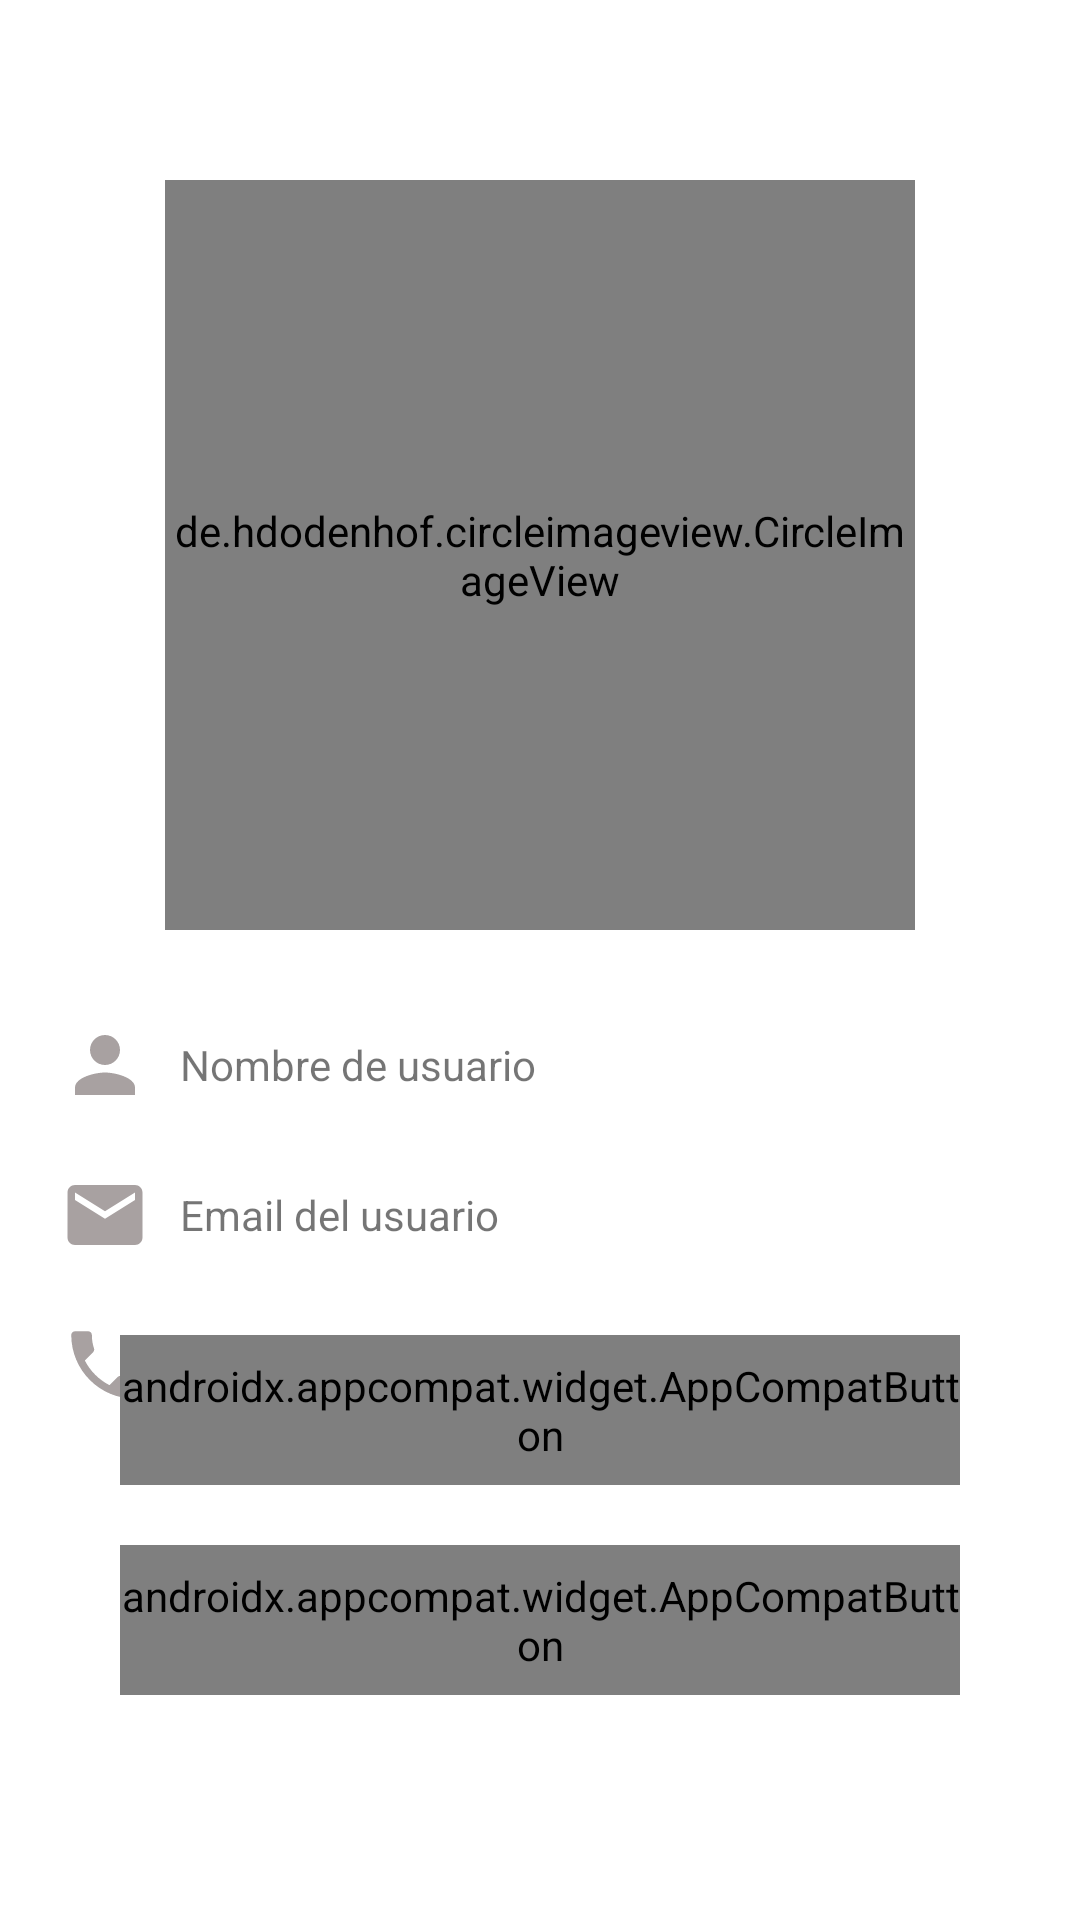

Produce the Android XML layout that renders to this screen, including the resource entries it uses.
<!-- AndroidManifest.xml: application theme Theme.CoffeeNix -->
<!-- res/layout/fragment_client_profile.xml -->
<?xml version="1.0" encoding="utf-8"?>
<FrameLayout xmlns:android="http://schemas.android.com/apk/res/android"
    xmlns:tools="http://schemas.android.com/tools"
    android:layout_width="match_parent"
    android:layout_height="match_parent"
    xmlns:app="http://schemas.android.com/apk/res-auto"
    tools:context=".fragments.client.ClientProfileFragment">

    <LinearLayout
        android:layout_width="match_parent"
        android:layout_height="wrap_content"
        android:orientation="vertical">

        <de.hdodenhof.circleimageview.CircleImageView
            android:id="@+id/profileImageView"
            android:layout_width="250dp"
            android:layout_height="250dp"
            android:src="@drawable/ic_person_24"
            app:civ_border_width="6dp"
            app:civ_border_color="@color/colorOne"
            app:civ_circle_background_color="@color/backgroundColorGrey"
            android:layout_gravity="center"
            android:layout_marginTop="60dp" />

        <LinearLayout
            android:layout_width="match_parent"
            android:layout_height="wrap_content"
            android:orientation="horizontal"
            android:gravity="center_vertical"
            android:layout_marginLeft="20dp"
            android:layout_marginRight="20dp"
            android:layout_marginTop="30dp">

            <ImageView
                android:layout_width="30dp"
                android:layout_height="30dp"
                android:src="@drawable/ic_person_24"
                />

            <TextView
                android:id="@+id/ProfileTextViewName"
                android:layout_width="wrap_content"
                android:layout_height="wrap_content"
                android:text="Nombre de usuario"
                android:layout_marginLeft="10dp"/>

        </LinearLayout>


        <LinearLayout
            android:layout_width="match_parent"
            android:layout_height="wrap_content"
            android:orientation="horizontal"
            android:gravity="center_vertical"
            android:layout_marginLeft="20dp"
            android:layout_marginRight="20dp"
            android:layout_marginTop="20dp">

            <ImageView
                android:layout_width="30dp"
                android:layout_height="30dp"
                android:src="@drawable/ic_mail_24"
                />

            <TextView
                android:id="@+id/ProfileTextViewEmail"
                android:layout_width="wrap_content"
                android:layout_height="wrap_content"
                android:text="Email del usuario"
                android:layout_marginLeft="10dp"/>

        </LinearLayout>

        <LinearLayout
            android:layout_width="match_parent"
            android:layout_height="wrap_content"
            android:orientation="horizontal"
            android:gravity="center_vertical"
            android:layout_marginLeft="20dp"
            android:layout_marginRight="20dp"
            android:layout_marginTop="20dp">

            <ImageView
                android:layout_width="30dp"
                android:layout_height="30dp"
                android:src="@drawable/ic_phone_24"
                />

            <TextView
                android:id="@+id/ProfileTextViewPhone"
                android:layout_width="wrap_content"
                android:layout_height="wrap_content"
                android:text="+57 000000000"
                android:layout_marginLeft="10dp"/>

        </LinearLayout>

    </LinearLayout>


    <LinearLayout
        android:layout_width="match_parent"
        android:layout_height="wrap_content"
        android:orientation="vertical"
        android:layout_gravity="bottom"
        android:layout_marginRight="20dp"
        android:layout_marginLeft="20dp"
        android:layout_marginBottom="55dp">


        <androidx.appcompat.widget.AppCompatButton
            android:id="@+id/profileBtnEdit"
            android:layout_width="match_parent"
            android:layout_height="50dp"
            android:background="@drawable/button_1"
            android:text="@string/clientProfileFragmentBtn"
            android:textAllCaps="false"
            android:textAlignment="center"
            android:textColor="@color/textColorLight"
            android:textSize="16sp"
            android:fontFamily="@font/roboto_bold_condensed"
            android:layout_marginLeft="20dp"
            android:layout_marginRight="20dp"/>

        <androidx.appcompat.widget.AppCompatButton
            android:id="@+id/profileBtnCloseSession"
            android:layout_width="match_parent"
            android:layout_height="50dp"
            android:background="@drawable/button_2"
            android:text="@string/txtCloseSession"
            android:textAllCaps="false"
            android:textAlignment="center"
            android:textColor="@color/colorOne"
            android:textSize="16sp"
            android:fontFamily="@font/roboto_bold_condensed"
            android:layout_marginLeft="20dp"
            android:layout_marginRight="20dp"
            android:layout_marginBottom="20dp"
            android:layout_marginTop="20dp"/>


    </LinearLayout>


</FrameLayout>
<!-- resources referenced by this layout -->
<resources>
  <color name="backgroundColorGrey">#EDEDED</color>
  <color name="colorOne">#ff4e50</color>
  <color name="textColorLight">#EDEDED</color>
  <!-- drawable button_1 (drawable) -->
  <?xml version="1.0" encoding="utf-8"?>
  <shape android:shape="rectangle" xmlns:android="http://schemas.android.com/apk/res/android">
      <solid android:color="@color/backgroundBtnOne" />
      <corners android:radius="10dp" />
  </shape>
  <!-- drawable button_2 (drawable) -->
  <?xml version="1.0" encoding="utf-8"?>
  <shape xmlns:android="http://schemas.android.com/apk/res/android">
      <corners android:radius="10dp"/>
      <solid android:color="@color/backgroundColor"/>
      <stroke android:color="@color/colorOne" android:width="2dp"/>
  </shape>
  <!-- drawable ic_mail_24 (drawable) -->
  <vector android:height="24dp" android:tint="#A8A1A1"
      android:viewportHeight="24" android:viewportWidth="24"
      android:width="24dp" xmlns:android="http://schemas.android.com/apk/res/android">
      <path android:fillColor="@android:color/white" android:pathData="M20,4L4,4c-1.1,0 -1.99,0.9 -1.99,2L2,18c0,1.1 0.9,2 2,2h16c1.1,0 2,-0.9 2,-2L22,6c0,-1.1 -0.9,-2 -2,-2zM20,8l-8,5 -8,-5L4,6l8,5 8,-5v2z"/>
  </vector>
  <!-- drawable ic_person_24 (drawable) -->
  <vector android:height="24dp" android:tint="#A8A1A1"
      android:viewportHeight="24" android:viewportWidth="24"
      android:width="24dp" xmlns:android="http://schemas.android.com/apk/res/android">
      <path android:fillColor="@android:color/white" android:pathData="M12,12c2.21,0 4,-1.79 4,-4s-1.79,-4 -4,-4 -4,1.79 -4,4 1.79,4 4,4zM12,14c-2.67,0 -8,1.34 -8,4v2h16v-2c0,-2.66 -5.33,-4 -8,-4z"/>
  </vector>
  <!-- drawable ic_phone_24 (drawable) -->
  <vector android:height="24dp" android:tint="#A8A1A1"
      android:viewportHeight="24" android:viewportWidth="24"
      android:width="24dp" xmlns:android="http://schemas.android.com/apk/res/android">
      <path android:fillColor="@android:color/white" android:pathData="M6.62,10.79c1.44,2.83 3.76,5.14 6.59,6.59l2.2,-2.2c0.27,-0.27 0.67,-0.36 1.02,-0.24 1.12,0.37 2.33,0.57 3.57,0.57 0.55,0 1,0.45 1,1V20c0,0.55 -0.45,1 -1,1 -9.39,0 -17,-7.61 -17,-17 0,-0.55 0.45,-1 1,-1h3.5c0.55,0 1,0.45 1,1 0,1.25 0.2,2.45 0.57,3.57 0.11,0.35 0.03,0.74 -0.25,1.02l-2.2,2.2z"/>
  </vector>
  <string name="clientProfileFragmentBtn">EDITAR DATOS</string>
  <string name="txtCloseSession">CERRAR SESIÓN</string>
  <style name="Theme.CoffeeNix" parent="Theme.MaterialComponents.DayNight.NoActionBar">
          
          <item name="colorPrimary">@color/purple_500</item>
          <item name="colorPrimaryVariant">@color/colorOne</item>
          <item name="colorOnPrimary">@color/white</item>
          
          <item name="colorSecondary">@color/teal_200</item>
          <item name="colorSecondaryVariant">@color/teal_700</item>
          <item name="colorOnSecondary">@color/black</item>
          
          <item name="android:statusBarColor">?attr/colorPrimaryVariant</item>
          
      </style>
  <color name="backgroundBtnOne">#ff2730</color>
  <color name="backgroundColor">#FCFCFC</color>
  <color name="purple_500">#FF6200EE</color>
  <color name="white">#FFFFFFFF</color>
  <color name="teal_200">#FF03DAC5</color>
  <color name="teal_700">#FF018786</color>
  <color name="black">#FF000000</color>
</resources>
